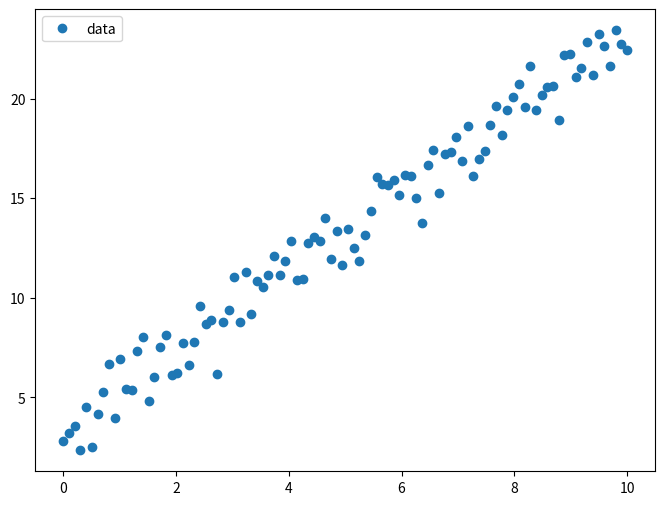
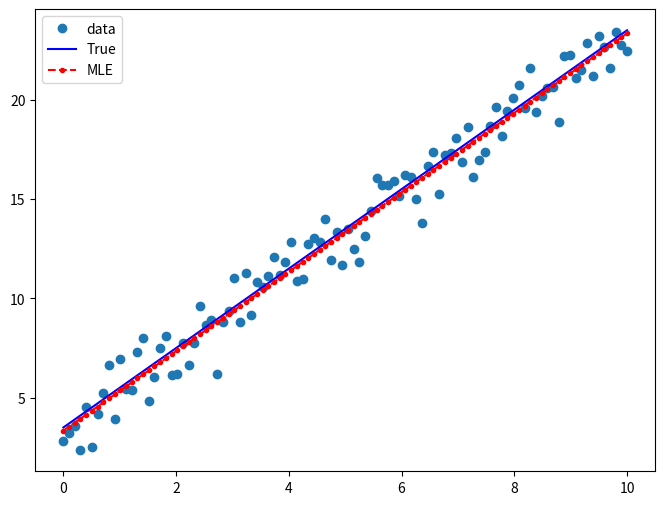

These charts were generated, in order, by the following Python code:
#/*
#This code implements Maximum Likelihood Estimation (MLE) regression using the Nelder-Mead optimization algorithm.
# It first defines some utility functions for generating noisy data, computing the negative log likelihood of the observed data given the model, and generating sample data.
# Then, it generates sample data, adds some noise to it, and plots it. Next, it defines an initial guess for the regression parameters and uses the minimize function from scipy.optimize to optimize the MLE objective function using the Nelder-Mead method.
# Finally, it plots the results of the regression along with the original data and the true underlying relationship between x and y.
#The code generates two output plots: one for the original data and one for the MLE regression results.
#*/

from typing import Tuple
import numpy as np
import matplotlib.pyplot as plt
import scipy
from scipy.optimize import minimize


np.random.seed(1337)


def get_data(nsamples: int = 100) -> Tuple[np.array, np.array]:
    x = np.linspace(0, 10, nsamples)
    y = 2 * x + 3.5
    return (x, y)


def add_noise(y: np.array) -> np.array:
    noise = np.random.normal(size=y.size)
    return y + noise


def mle_regression(guess: np.array, x: np.array, y: np.array) -> float:
    """Maximum Likelihood Estimation Regression"""
    m = guess[0]
    b = guess[1]
    sigma = guess[2]
    # Predictions
    y_hat = m * x + b
    # Compute PDF of observed values normally distributed around mean (y_hat)
    # with a standard deviation of sigma
    # [redacted]
    neg_ll = -np.sum(scipy.stats.norm.logpdf(y, loc=y_hat,
                     scale=sigma))  # return negative LL
    return neg_ll


if __name__ == "__main__":
    # Getting data
    x, y_true = get_data()
    y = add_noise(y_true)

    # Plot and investigate data
    fig, ax = plt.subplots(figsize=(8, 6))
    ax.plot(x, y, "o", label="data")
    ax.legend(loc="best")
    plt.savefig("data.png")

    # Initial guess of the parameters: [2, 2, 2] (m, b, sigma).
    # It doesn’t have to be accurate but simply reasonable.
    initial_guess = np.array([5, 5, 5])

    # Maximizing the probability for point to be from the distribution
    results = minimize(
        mle_regression,
        initial_guess,
        args=(x, y,),
        method="Nelder-Mead",
        options={"disp": True})
    print(results)
    print("Parameters: ", results.x)

    # Plot results
    xx = np.linspace(np.min(x), np.max(x), 100)
    yy = results.x[0] * xx + results.x[1]

    fig, ax = plt.subplots(figsize=(8, 6))
    ax.plot(x, y, "o", label="data")
    ax.plot(x, y_true, "b-", label="True")
    ax.plot(xx, yy, "r--.", label="MLE")
    ax.legend(loc="best")

    plt.savefig("mle_regression.png")
